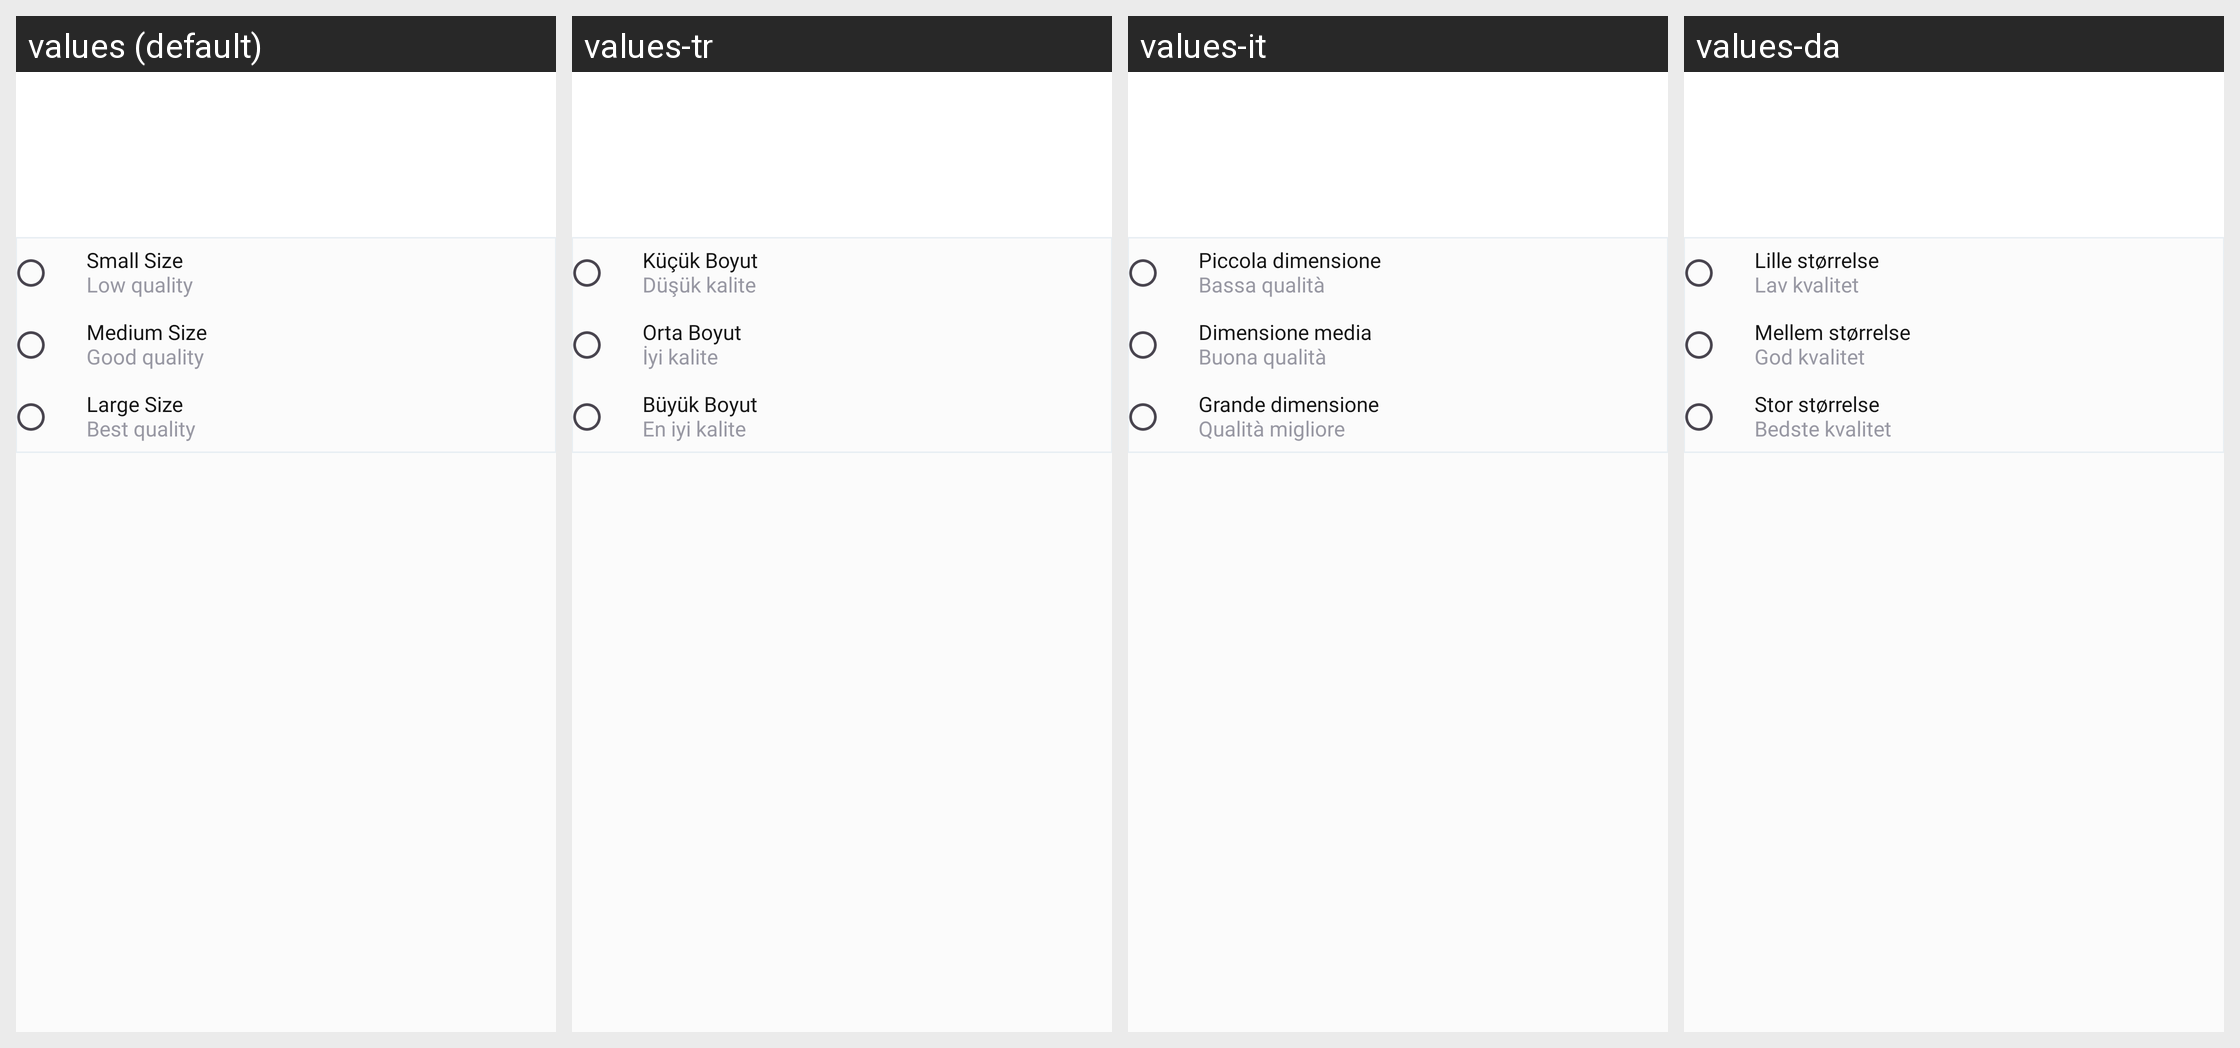

This grid shows one Android layout under several languages. Give, for every string resource on the screen, its name, the default text and each shown locale's text.
Android screen res/layout/bottom_sheet_compress.xml rendered under 4 locales, left to right: values (default), values-tr, values-it, values-da. Device: Nexus 5 (rendered at 1080×1920; each locale shown at half size, 540×960, under a caption strip naming it); theme Theme.PdfReader.
Other locales in the repository, not shown: values-de, values-es, values-fil, values-fr, values-hi, values-pt, values-ru, values-th, values-zh.
Strings drawn on this screen, with the default value and each locale's value (text and hints the layout hard-codes, and strings that could not be matched under every locale, appear in the picture but are not listed):

small_size
  values: Small Size
  values-tr: Küçük Boyut
  values-it: Piccola dimensione
  values-da: Lille størrelse

low_quality
  values: Low quality
  values-tr: Düşük kalite
  values-it: Bassa qualità
  values-da: Lav kvalitet

medium_size
  values: Medium Size
  values-tr: Orta Boyut
  values-it: Dimensione media
  values-da: Mellem størrelse

good_quality
  values: Good quality
  values-tr: İyi kalite
  values-it: Buona qualità
  values-da: God kvalitet

large_size
  values: Large Size
  values-tr: Büyük Boyut
  values-it: Grande dimensione
  values-da: Stor størrelse

best_quality
  values: Best quality
  values-tr: En iyi kalite
  values-it: Qualità migliore
  values-da: Bedste kvalitet
